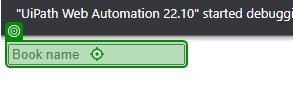
Workflow: Main

Step 1: type [UiPathObjectExtensions.AsText(Book__name)] into the text box in window 'Document' (chrome.exe)
